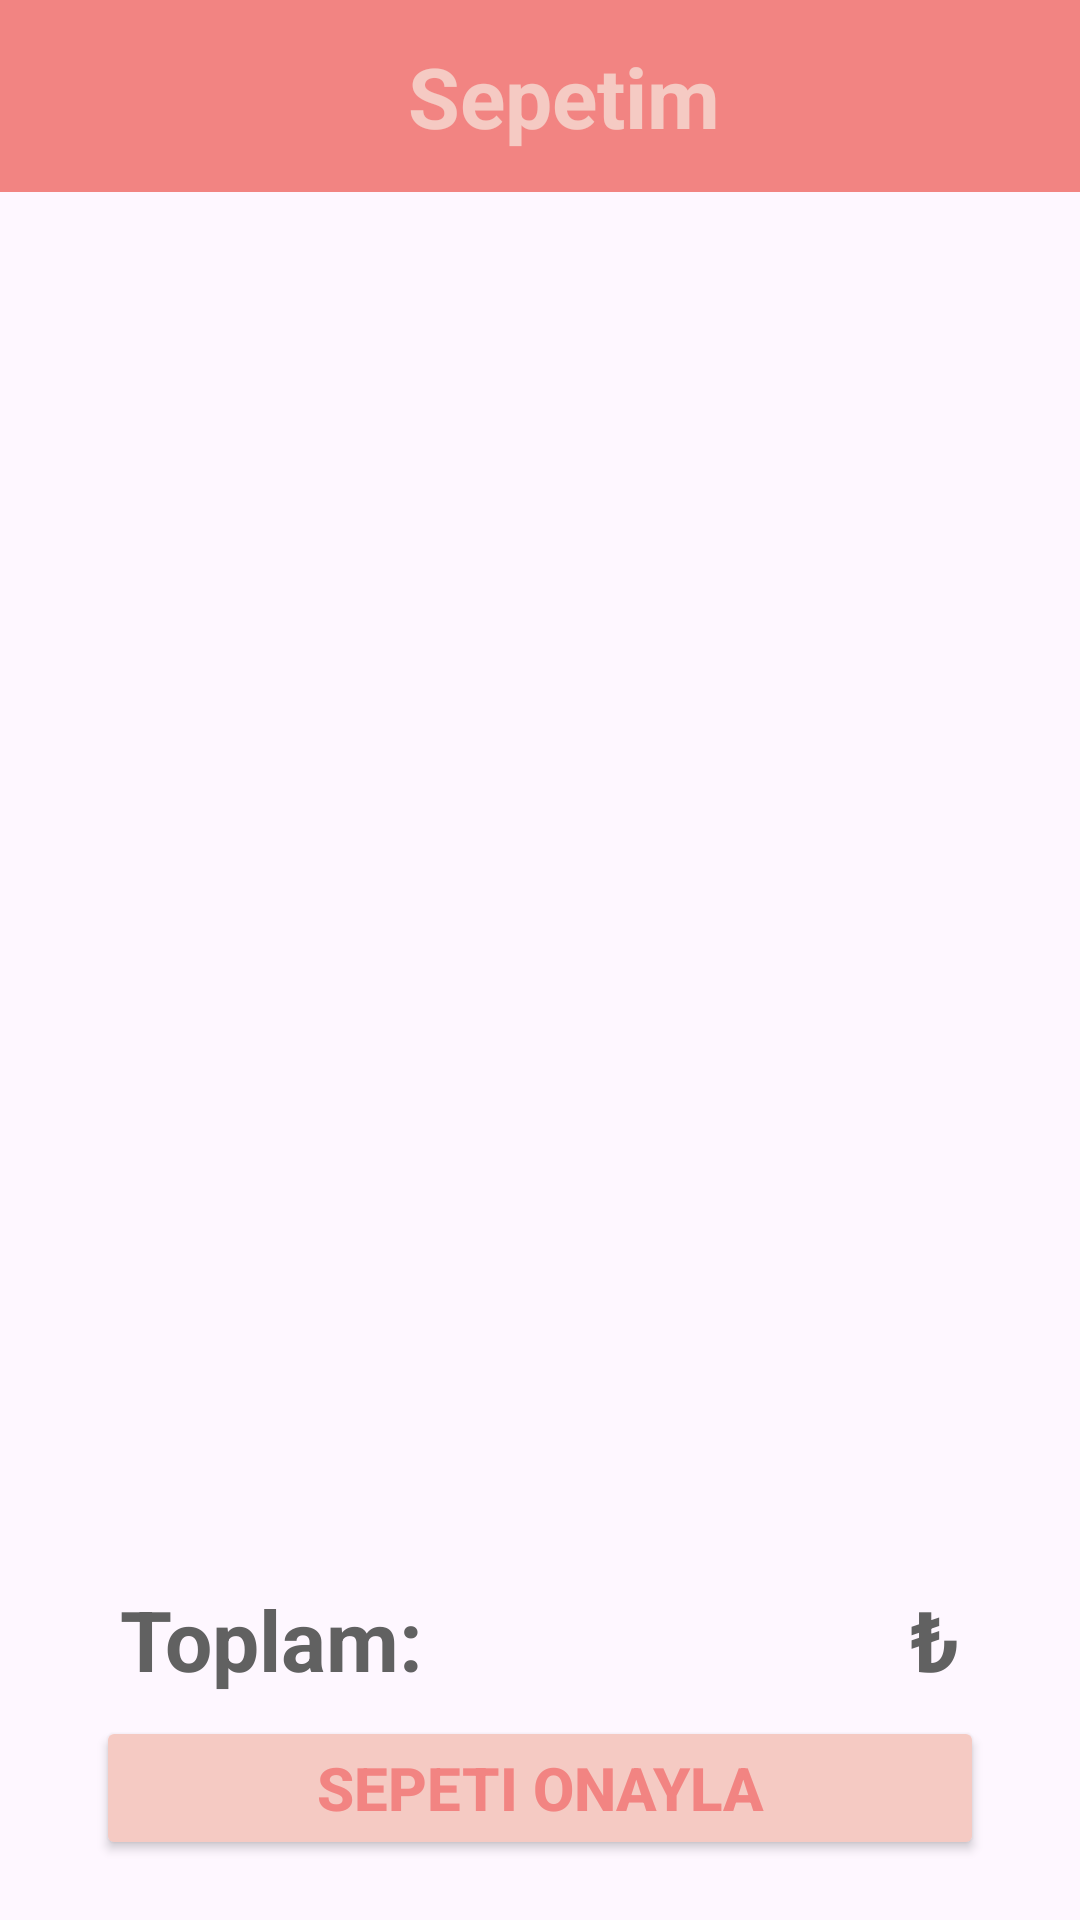

Layout XML and referenced resources for this Android screen:
<!-- AndroidManifest.xml: application theme Theme.BitirmeProjesi -->
<!-- res/layout/fragment_sepet.xml -->
<?xml version="1.0" encoding="utf-8"?>
<androidx.constraintlayout.widget.ConstraintLayout xmlns:android="http://schemas.android.com/apk/res/android"
    xmlns:app="http://schemas.android.com/apk/res-auto"
    xmlns:tools="http://schemas.android.com/tools"
    android:layout_width="match_parent"
    android:layout_height="match_parent"
    tools:context=".ui.fragment.SepetFragment">

    <androidx.appcompat.widget.Toolbar
        android:id="@+id/toolbarAnasayfa"
        android:layout_width="0dp"
        android:layout_height="wrap_content"
        android:background="?attr/colorPrimary"
        android:backgroundTint="@color/pink"
        android:minHeight="?attr/actionBarSize"
        android:theme="?attr/actionBarTheme"
        app:layout_constraintEnd_toEndOf="parent"
        app:layout_constraintHorizontal_bias="0.0"
        app:layout_constraintStart_toStartOf="parent"
        app:layout_constraintTop_toTopOf="parent">

        <TextView
            android:layout_width="match_parent"
            android:layout_height="wrap_content"
            android:gravity="center"
            android:text="Sepetim"
            android:textAppearance="?android:attr/textAppearanceLarge"
            android:textColor="@color/light_pink"
            android:textSize="28dp"
            android:textStyle="bold"
            tools:layout_editor_absoluteX="16dp"
            tools:layout_editor_absoluteY="13dp" />
    </androidx.appcompat.widget.Toolbar>

    <ProgressBar
        android:id="@+id/progressBar"
        android:layout_width="wrap_content"
        android:layout_height="wrap_content"
        android:layout_gravity="center"
        android:visibility="gone"
        app:layout_constraintBottom_toBottomOf="parent"
        app:layout_constraintEnd_toEndOf="parent"
        app:layout_constraintStart_toStartOf="parent"
        app:layout_constraintTop_toTopOf="parent" />

    <ImageView
        android:id="@+id/ivSepetBos"
        android:layout_width="150dp"
        android:layout_height="150dp"
        android:layout_marginTop="50dp"
        android:src="@drawable/empty_cart"
        android:visibility="gone"
        android:alpha="0.2"
        app:layout_constraintBottom_toBottomOf="@+id/rvSepetYemekler"
        app:layout_constraintEnd_toEndOf="parent"
        app:layout_constraintStart_toStartOf="parent"
        app:layout_constraintTop_toBottomOf="@+id/toolbarAnasayfa" />

    <androidx.recyclerview.widget.RecyclerView
        android:id="@+id/rvSepetYemekler"
        android:layout_width="0dp"
        android:layout_height="0dp"
        app:layout_constraintBottom_toTopOf="@+id/linearLayout2"
        app:layout_constraintEnd_toEndOf="parent"
        app:layout_constraintHorizontal_bias="0.0"
        app:layout_constraintStart_toStartOf="parent"
        app:layout_constraintTop_toBottomOf="@+id/toolbarAnasayfa"
        app:layout_constraintVertical_bias="1.0" />

    <LinearLayout
        android:id="@+id/linearLayout2"
        android:layout_width="match_parent"
        android:layout_height="wrap_content"
        android:layout_marginBottom="7dp"
        android:gravity="center"
        android:orientation="horizontal"
        app:layout_constraintBottom_toTopOf="@+id/btnSepetOnay"
        tools:layout_editor_absoluteX="16dp">

        <TextView
            android:id="@+id/tvToplam"
            android:layout_width="wrap_content"
            android:layout_height="wrap_content"
            android:layout_marginStart="40dp"
            android:layout_weight="1"
            android:gravity="start"
            android:text="Toplam:"
            android:textColor="@color/dark_gray"
            android:textSize="28sp"
            android:textStyle="bold" />

        <TextView
            android:id="@+id/tvToplamFiyat"
            android:layout_width="0dp"
            android:layout_height="wrap_content"
            android:layout_marginEnd="40dp"
            android:layout_weight="1"
            android:gravity="end"
            android:text="₺"
            android:textColor="@color/dark_gray"
            android:textSize="28sp"
            android:textStyle="bold" />
    </LinearLayout>

    <Button
        android:id="@+id/btnSepetOnay"
        android:layout_width="0dp"
        android:layout_height="wrap_content"
        android:layout_marginStart="32dp"
        android:layout_marginEnd="32dp"
        android:layout_marginBottom="20dp"
        android:text="Sepeti Onayla"
        android:backgroundTint="@color/light_pink"
        android:textColor="@color/pink"
        android:textSize="20dp"
        android:textStyle="bold"
        app:layout_constraintBottom_toBottomOf="parent"
        app:layout_constraintEnd_toEndOf="parent"
        app:layout_constraintStart_toStartOf="parent" />


</androidx.constraintlayout.widget.ConstraintLayout>
<!-- resources referenced by this layout -->
<resources>
  <color name="dark_gray">#616161</color>
  <color name="light_pink">#F5CAC3</color>
  <color name="pink">#F28482</color>
  <style name="Theme.BitirmeProjesi" parent="Base.Theme.BitirmeProjesi" />
  <style name="Base.Theme.BitirmeProjesi" parent="Theme.Material3.DayNight.NoActionBar">
          
          
          <item name="android:statusBarColor">@color/pink</item>
      </style>
</resources>
